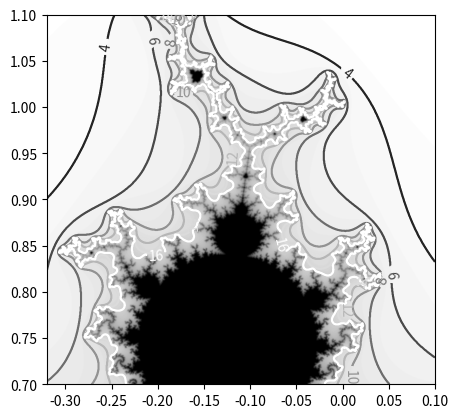

Reproduce this figure in Python.

# coding: utf-8

# # Adding contour lines to a heat map
# 
# Here will will add contour lines to a heat map.
# 
# We'll use something a little more interesting for the array of values, we'll define a Mandlebrot fractal function. We have build a 1,000 and 1,000 array and calculate z as a Mandlebrot function of x and y.
# 
# The heatmap is drawn with plt.imshow, and then contour lines are added with plt.contour.
# 
# See if you can follow how the arrays are built up, and the Mandlebrot function used to calculate Z, but the main purpose is to deomstrate adding contour lines to a heat map.
# 
# The Mandlebrot function may take up to 30 seconds to calculate (maybe longer on an old computer).

# In[4]:


import numpy as np
import matplotlib.pyplot as plt
import matplotlib.cm as cm

get_ipython().run_line_magic('matplotlib', 'inline')

# Mandlebrot function - a fractal

def iter_count(c,max_iter):
    x=c
    for n in range(max_iter):
        if abs(x)>2:
            return (n)
        x=x**2+c
    return (max_iter)

# Build a 512 * 512 array of x, y
    
n=1000
max_iter=75
# xmin,xmax,ymin,ymax = -0.32,0,0.8,01.1
xmin,xmax,ymin,ymax = -0.32,0.1,0.7,1.1
x_series=np.linspace(xmin,xmax,n)
y_series=np.linspace(ymin,ymax,n)

# Create an empty array for z (which will calculated from all x and y)

z=np.empty((n,n))

# Calculate z based on the Mandlebrot function

for i,y in enumerate(y_series):
    for j,x in enumerate(x_series):
        z[i,j]=iter_count(complex(x,y),max_iter)
        
# THE CHART

# Show a grey scale heatmap with imshow        

plt.imshow(z,
           cmap=cm.binary,
           interpolation='bicubic',
           origin='lower',
           extent=(xmin,xmax,ymin,ymax))

# Extent (above) defines the axes values which are not held in the
# results array (z) itself

# Add contours

levels=[2, 4, 6, 8, 10, 12, 14, 16] # Define levels 

ct=plt.contour(x_series,y_series,z,levels,cmap=cm.gray) 

# Add contour labels

plt.clabel(ct,fmt='%d')

plt.show()

